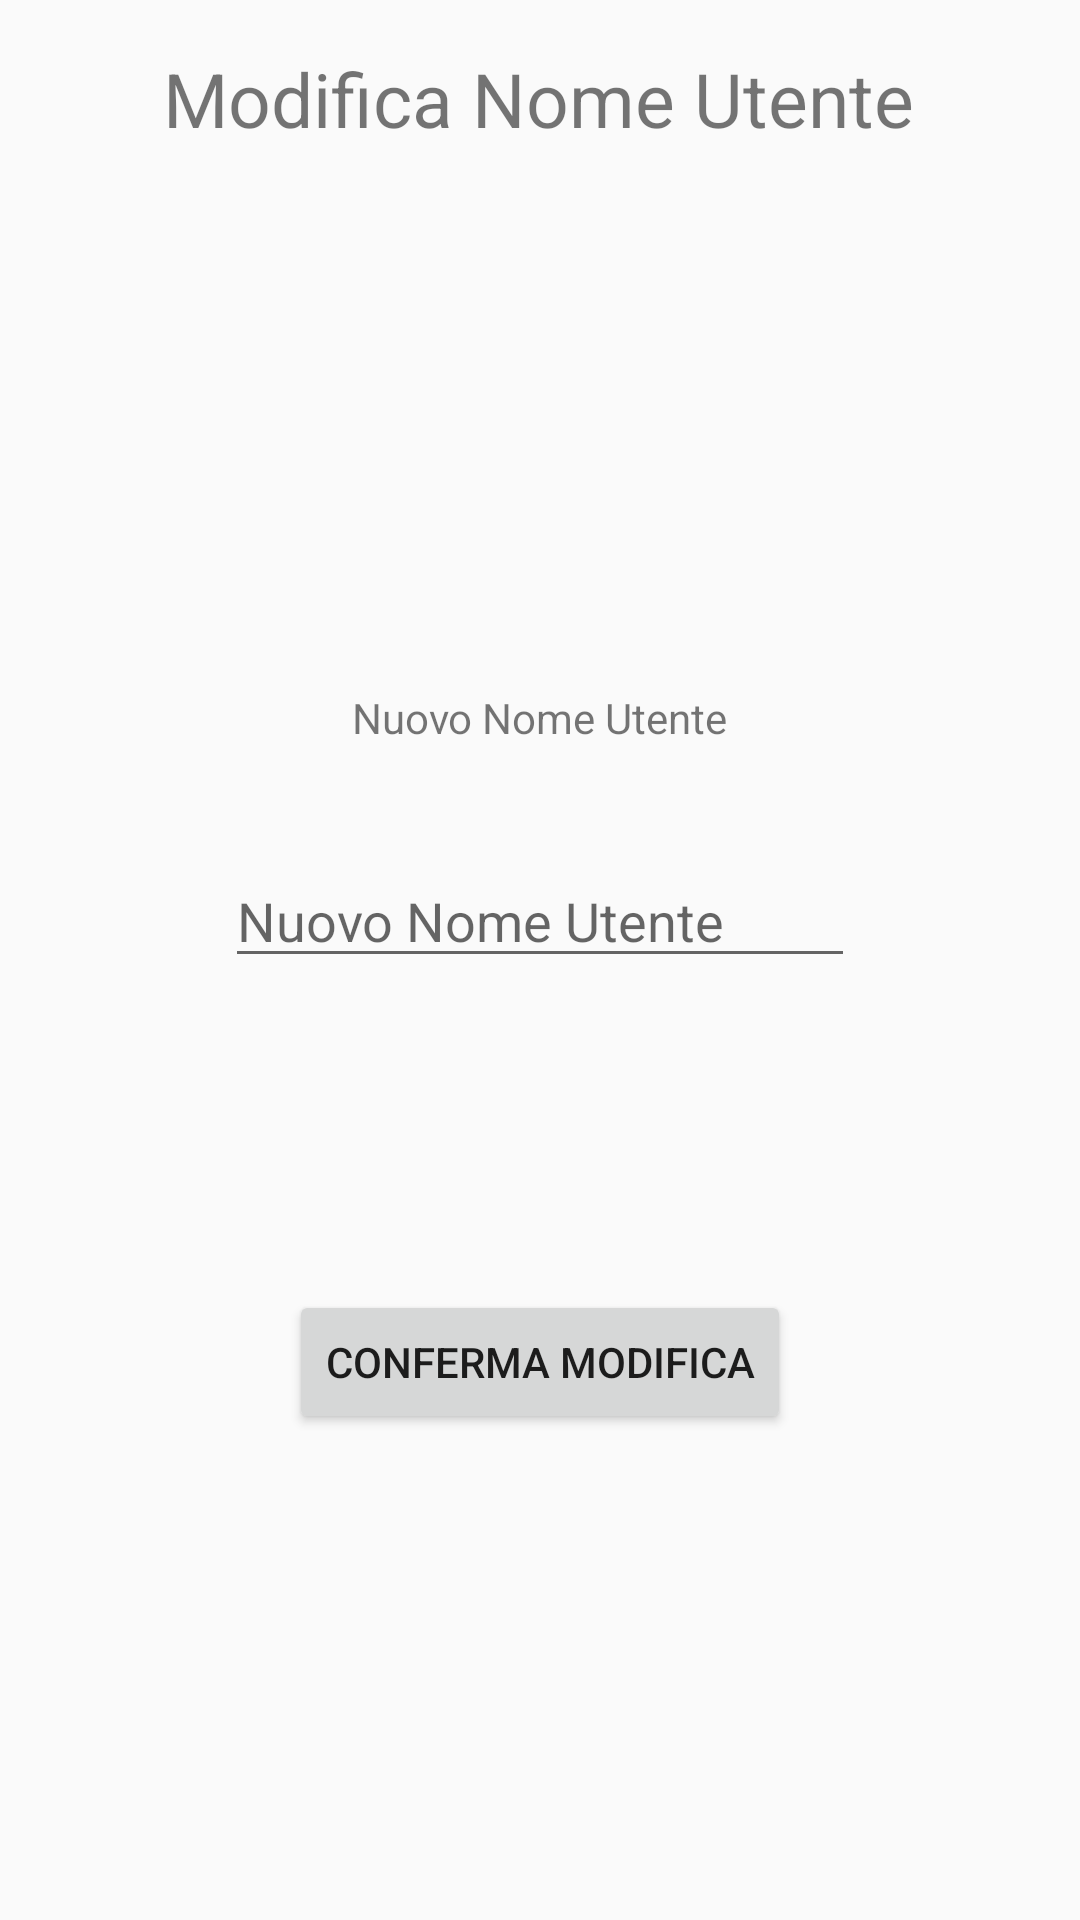

Layout XML and referenced resources for this Android screen:
<!-- AndroidManifest.xml: application theme AppTheme -->
<!-- res/layout/activity_change_username.xml -->
<?xml version="1.0" encoding="utf-8"?>
<androidx.constraintlayout.widget.ConstraintLayout xmlns:android="http://schemas.android.com/apk/res/android"
    xmlns:app="http://schemas.android.com/apk/res-auto"
    xmlns:tools="http://schemas.android.com/tools"
    android:layout_width="match_parent"
    android:layout_height="match_parent"
    tools:context=".ChangeUsername">

    <TextView
        android:id="@+id/textView7"
        android:layout_width="wrap_content"
        android:layout_height="wrap_content"
        android:layout_marginTop="16dp"
        android:text="Modifica Nome Utente"
        android:textSize="25dp"
        app:layout_constraintEnd_toEndOf="parent"
        app:layout_constraintHorizontal_bias="0.496"
        app:layout_constraintStart_toStartOf="parent"
        app:layout_constraintTop_toTopOf="parent" />

    <TextView
        android:id="@+id/textView9"
        android:layout_width="wrap_content"
        android:layout_height="wrap_content"
        android:layout_marginBottom="36dp"
        android:text="Nuovo Nome Utente"
        app:layout_constraintBottom_toTopOf="@+id/editText2"
        app:layout_constraintEnd_toEndOf="parent"
        app:layout_constraintStart_toStartOf="parent" />

    <EditText
        android:id="@+id/editText2"
        android:layout_width="wrap_content"
        android:layout_height="wrap_content"
        android:layout_marginBottom="104dp"
        android:ems="10"
        android:hint="Nuovo Nome Utente"
        android:inputType="textPersonName"
        app:layout_constraintBottom_toTopOf="@+id/button"
        app:layout_constraintEnd_toEndOf="parent"
        app:layout_constraintStart_toStartOf="parent" />

    <Button
        android:id="@+id/button"
        android:layout_width="wrap_content"
        android:layout_height="wrap_content"
        android:layout_marginBottom="162dp"
        android:text="Conferma Modifica"
        app:layout_constraintBottom_toBottomOf="parent"
        app:layout_constraintEnd_toEndOf="parent"
        app:layout_constraintStart_toStartOf="parent" />

</androidx.constraintlayout.widget.ConstraintLayout>
<!-- resources referenced by this layout -->
<resources>
  <style name="AppTheme" parent="Theme.AppCompat.Light.DarkActionBar">
          
          <item name="colorPrimary">#2196F3</item>
          <item name="colorPrimaryDark">#3F51B5</item>
          <item name="colorAccent">#03A9F4</item>
      </style>
</resources>
